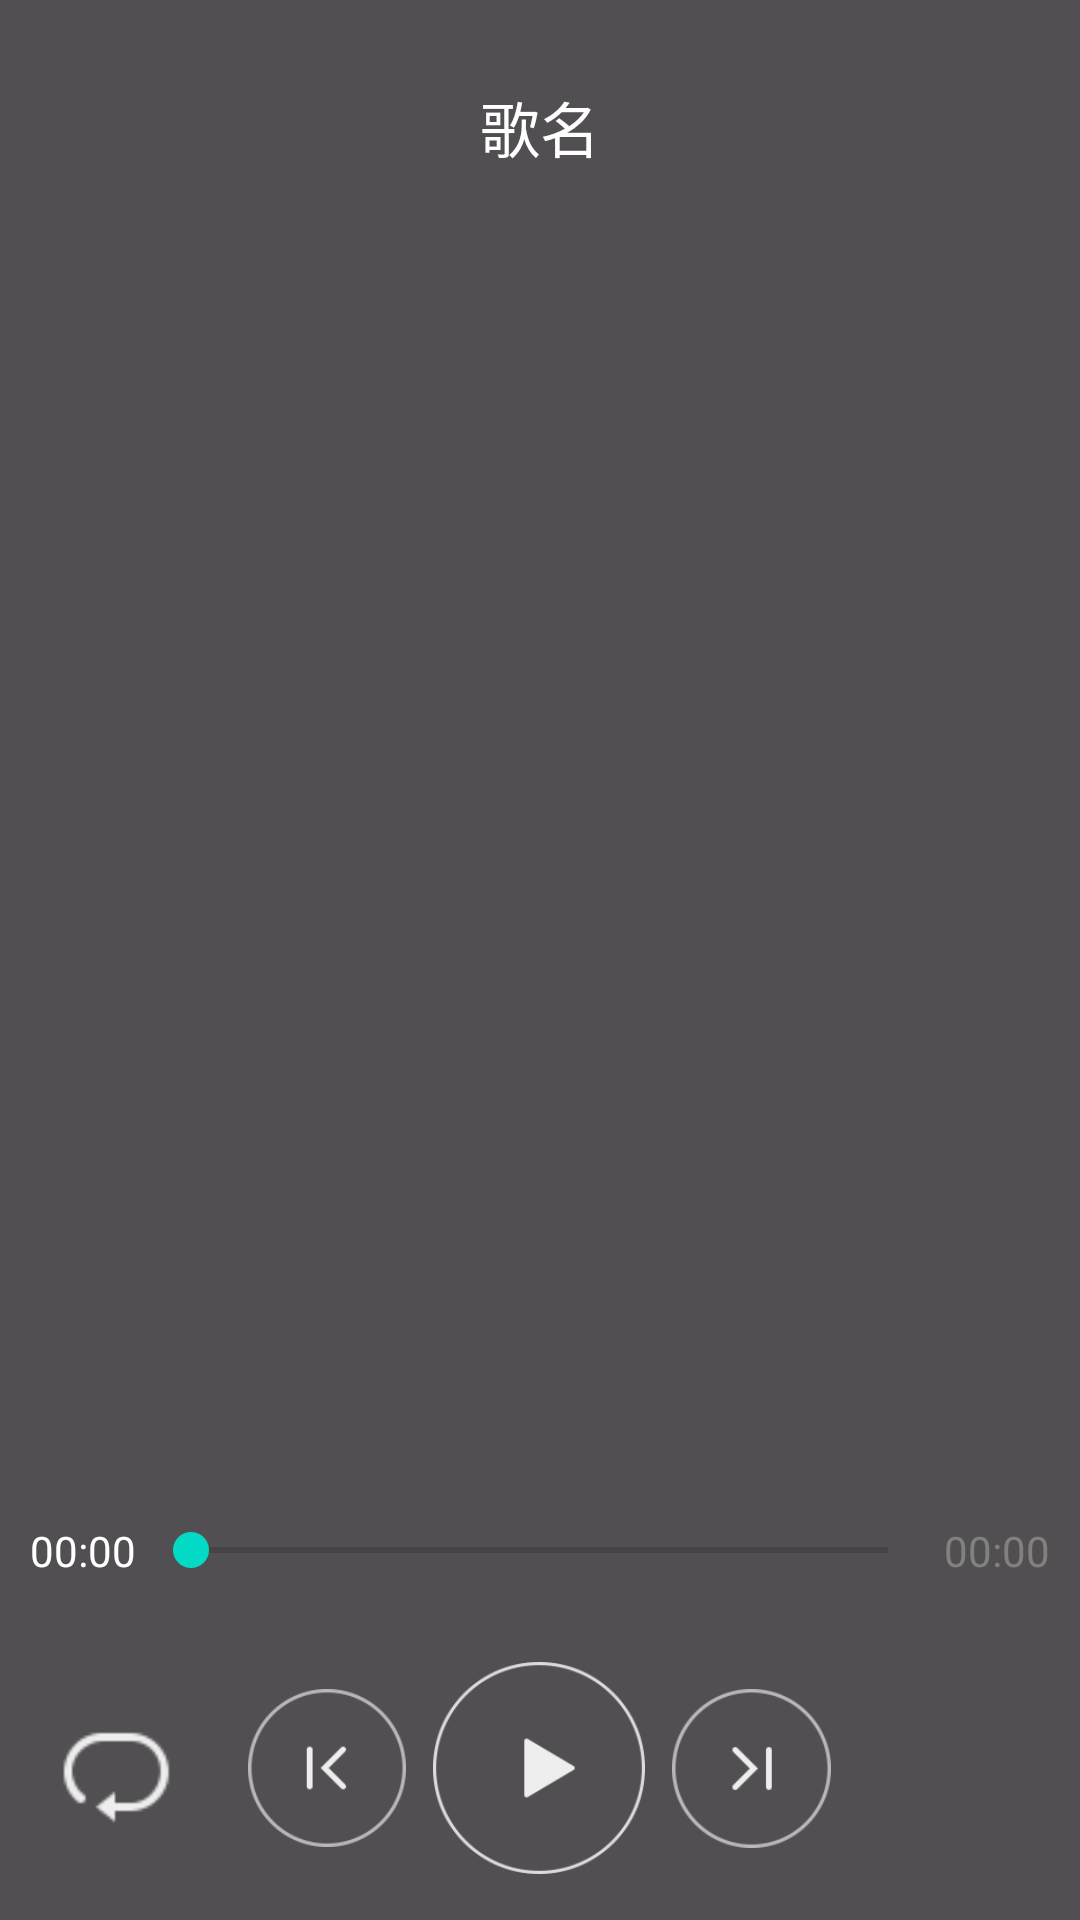

Write the Android layout XML for this screen, with the resource values it uses.
<!-- AndroidManifest.xml: application theme AppTheme -->
<!-- res/layout/activity_play.xml -->
<?xml version="1.0" encoding="utf-8"?>
<LinearLayout xmlns:android="http://schemas.android.com/apk/res/android"
    xmlns:tools="http://schemas.android.com/tools"
    android:id="@+id/activity_play"
    android:layout_width="match_parent"
    android:layout_height="match_parent"
    android:background="#524F52"
    android:orientation="vertical"
    tools:context="com.malloc.musics.activity.PlayActivity">

    <TextView
        android:id="@+id/musicName"
        android:layout_margin="3dp"
        android:layout_width="match_parent"
        android:layout_height="0dp"
        android:textColor="#FFFF"
        android:layout_weight="1"
        android:gravity="center"
        android:text="@string/musicName"
        android:textSize="20sp" />

    <ImageView
        android:id="@+id/albumImg"
        android:layout_margin="3dp"
        android:layout_width="match_parent"
        android:layout_height="0dp"
        android:layout_weight="5"
        android:scaleType="centerCrop"
        android:src="@mipmap/p1" />

    <LinearLayout
        android:layout_width="match_parent"
        android:layout_height="0dp"
      android:layout_margin="10dp"
        android:layout_weight="0.5">

        <TextView
            android:id="@+id/currentTime"
            android:layout_width="0dp"
            android:layout_height="match_parent"
            android:layout_weight="1"
            android:textColor="#ffff"
            android:gravity="center|left"
            android:text="@string/showTime" />

        <SeekBar
            android:id="@+id/seekBar"
            android:layout_width="0dp"
            android:layout_weight="7"
            android:layout_gravity="center"
            android:layout_height="wrap_content" />

        <TextView
            android:id="@+id/totalTime"
            android:layout_width="0dp"
            android:layout_height="match_parent"
            android:layout_weight="1"
            android:textColor="#818180"
            android:gravity="center|right"
            android:text="@string/showTime" />

    </LinearLayout>

    <LinearLayout
        android:layout_margin="3dp"

        android:layout_width="match_parent"
        android:layout_height="0dp"
        android:layout_weight="1">

        <ImageView
            android:id="@+id/playMode"
            android:layout_width="0dp"
            android:layout_height="match_parent"
            android:layout_weight="1"
            android:padding="20dp"
            android:scaleType="centerCrop"
            android:src="@mipmap/tool_repeat_all_n" />


        <ImageView
            android:id="@+id/prevMusic"
            android:layout_width="0dp"
            android:layout_height="match_parent"
            android:layout_weight="1"
            android:padding="9dp"
            android:scaleType="centerInside"
            android:src="@mipmap/nowplaying_prev_n" />

        <ImageView
            android:id="@+id/play_pauseMusic"
            android:layout_width="0dp"
            android:layout_height="match_parent"
            android:layout_weight="1"
            android:background="@android:color/transparent"
            android:scaleType="centerInside"
            android:src="@mipmap/nowplaying_play_n" />

        <ImageView
            android:id="@+id/nextMusic"
            android:layout_width="0dp"
            android:layout_height="match_parent"
            android:layout_weight="1"
            android:padding="9dp"
            android:scaleType="centerInside"
            android:src="@mipmap/nowplaying_next_n" />

        <ImageView
            android:id="@+id/like"
            android:layout_width="0dp"
            android:layout_height="match_parent"
            android:layout_weight="1"
            android:scaleType="centerInside"
            android:src="@mipmap/xin_bai" />

    </LinearLayout>

    <FrameLayout
        android:layout_width="match_parent"
        android:layout_height="0dp"
        android:layout_weight="0.1"/>

</LinearLayout>
<!-- resources referenced by this layout -->
<resources>
  <!-- mipmap nowplaying_next_n: png bitmap (mipmap-xhdpi, 2785 bytes) -->
  <!-- mipmap nowplaying_play_n: png bitmap (mipmap-xhdpi, 3767 bytes) -->
  <!-- mipmap nowplaying_prev_n: png bitmap (mipmap-xhdpi, 2789 bytes) -->
  <!-- mipmap tool_repeat_all_n: png bitmap (mipmap-xhdpi, 968 bytes) -->
  <string name="musicName">歌名</string>
  <string name="showTime">00:00</string>
  <style name="AppTheme" parent="Theme.AppCompat.Light.DarkActionBar">
          
          <item name="colorPrimary">@color/colorPrimary</item>
          <item name="colorPrimaryDark">@color/colorPrimaryDark</item>
          <item name="colorAccent">@color/colorAccent</item>
          <item name="android:windowBackground">@color/background_window</item>
          <item name="android:actionBarStyle">@style/ActionBarStyle</item>
      </style>
  <style name="ActionBarStyle" parent="@android:style/Widget.Holo.Light.ActionBar.Solid.Inverse">
          <item name="android:icon">@drawable/ic_launcher_actionbar</item>
          <item name="android:background">#FF666666</item>
      </style>
  <!-- not gathered from this repository: default colours our renderer supplied (Android Studio template values) -->
  <color name="colorPrimary">#FF6200EE</color>
  <color name="colorPrimaryDark">#FF3700B3</color>
  <color name="colorAccent">#FF03DAC5</color>
</resources>
